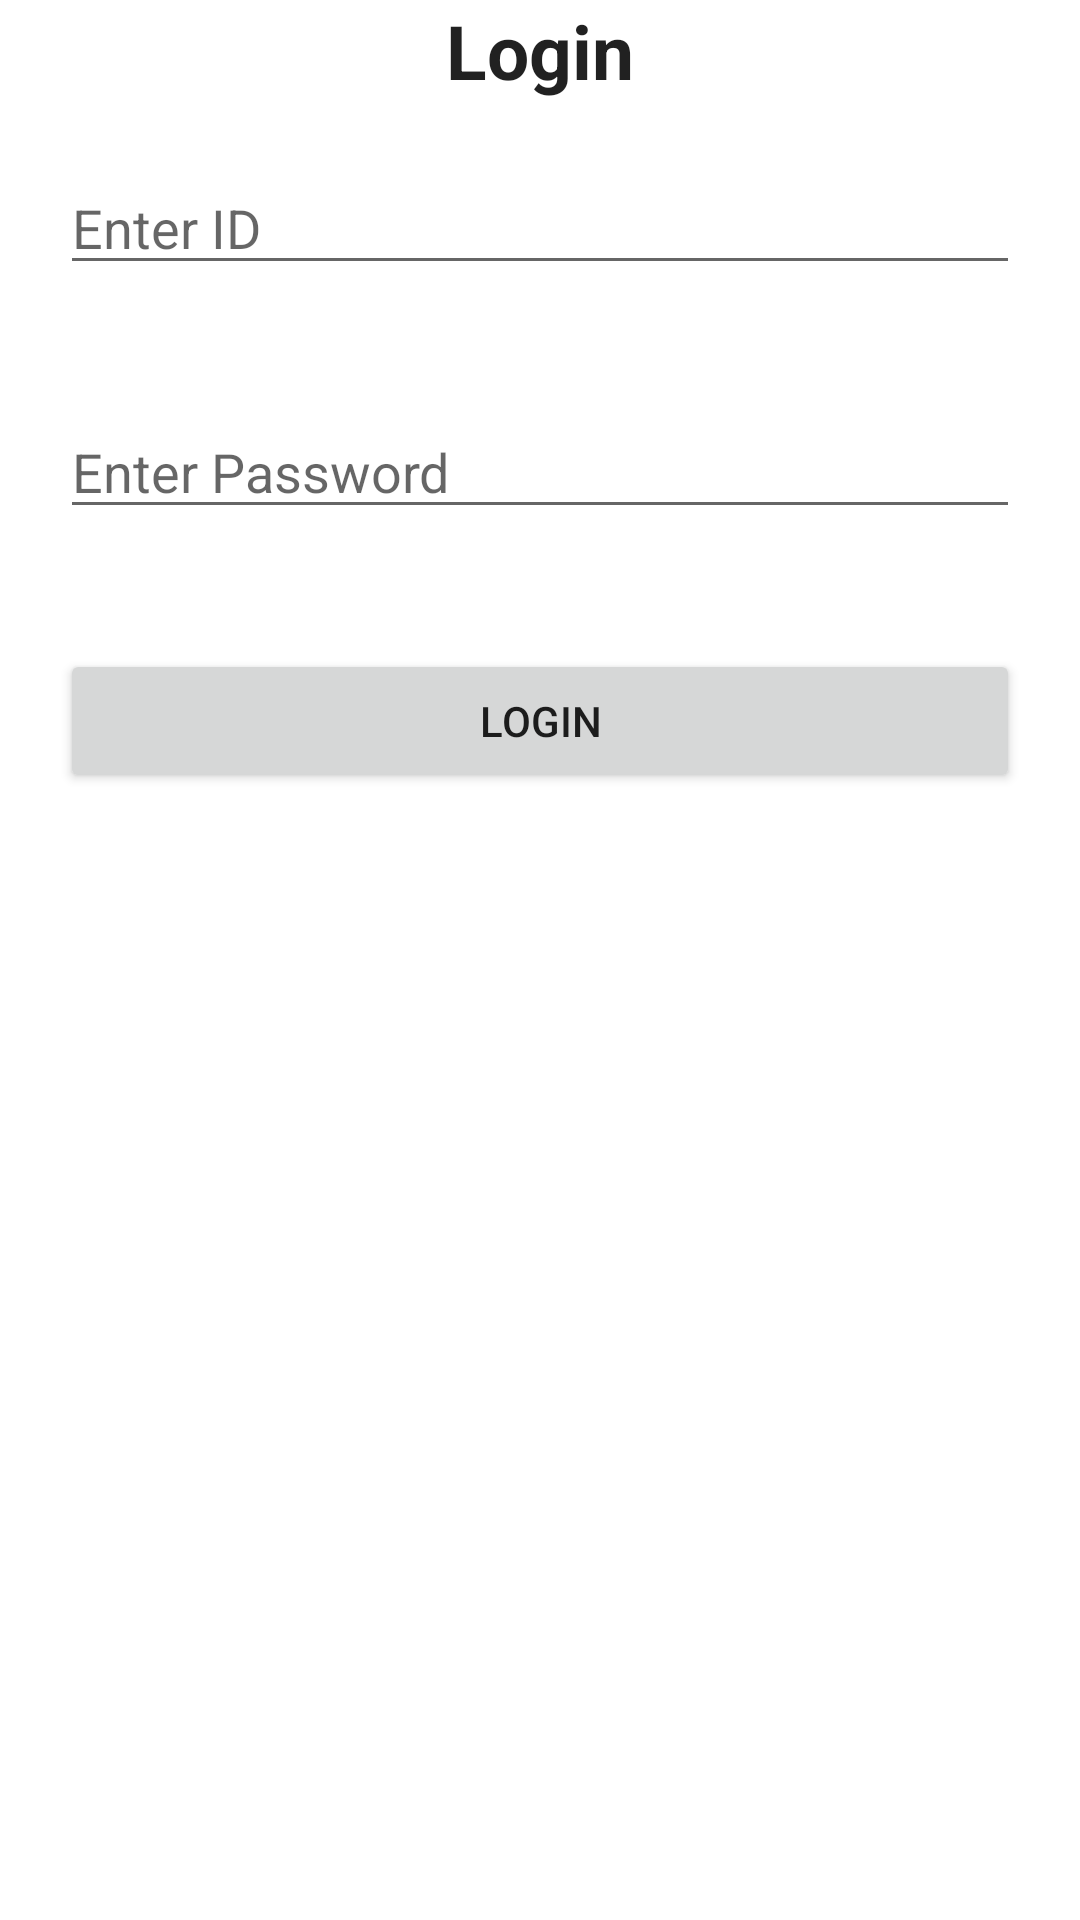

Reconstruct the res/layout file that produces this screen, plus the resources it refers to.
<!-- AndroidManifest.xml: application theme Theme.For_app -->
<!-- res/layout/activity_login.xml -->
<?xml version="1.0" encoding="utf-8"?>
<LinearLayout xmlns:android="http://schemas.android.com/apk/res/android"
    xmlns:tools="http://schemas.android.com/tools"
    android:layout_width="match_parent"
    android:layout_height="match_parent"
    tools:context=".Login"
    android:orientation="vertical">


    <TextView
        style="@style/TextAppearance.AppCompat.Headline"
        android:layout_width="match_parent"
        android:layout_height="wrap_content"
        android:text="Login"
        android:textAlignment="center"
        android:textSize="25sp"
        android:textStyle="bold" />

    <EditText
        android:id="@+id/userId"
        android:layout_width="match_parent"
        android:layout_height="wrap_content"
        android:layout_margin="20sp"
        android:hint="Enter ID" />

    <EditText
        android:inputType="textPassword"
        android:id="@+id/password"
        android:layout_width="match_parent"
        android:layout_height="wrap_content"
        android:layout_margin="20sp"
        android:hint="Enter Password" />


    <Button
        android:layout_width="match_parent"
        android:layout_height="wrap_content"
        android:layout_margin="20sp"
        android:text="Login"
        android:id="@+id/login" />


</LinearLayout>
<!-- resources referenced by this layout -->
<resources>
  <style name="Theme.For_app" parent="Theme.MaterialComponents.DayNight.DarkActionBar">
          
          <item name="colorPrimary">@color/purple_500</item>
          <item name="colorPrimaryVariant">@color/purple_700</item>
          <item name="colorOnPrimary">@color/white</item>
          
          <item name="colorSecondary">@color/teal_200</item>
          <item name="colorSecondaryVariant">@color/teal_700</item>
          <item name="colorOnSecondary">@color/black</item>
          
          <item name="android:statusBarColor" tools:targetApi="l">?attr/colorPrimaryVariant</item>
          
      </style>
  <!-- not gathered from this repository: default colours our renderer supplied (Android Studio template values) -->
  <color name="purple_500">#FF6200EE</color>
  <color name="purple_700">#FF3700B3</color>
  <color name="teal_200">#FF03DAC5</color>
  <color name="teal_700">#FF018786</color>
  <color name="black">#FF000000</color>
  <color name="white">#FFFFFFFF</color>
</resources>
